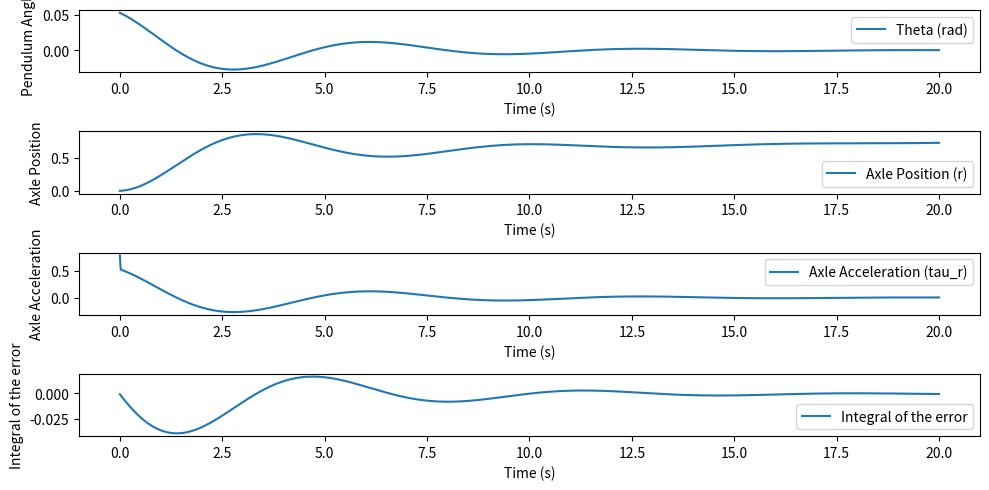

Write the Python code that produced this figure.
import numpy as np
import matplotlib.pyplot as plt
from scipy.integrate import solve_ivp

# PID Controller for tau_r
def pid_control(theta, theta_dot, Kp, Ki, Kd, integral, prev_error, dt):
    error = -theta  # Want to stabilize at theta = 0
    integral += np.clip(error * dt, -integrator_max, integrator_max)  # Anti-windup
    derivative = (error - prev_error) / dt
    control_signal = Kp * error + Ki * integral + Kd * derivative
    control_signal = np.clip(control_signal, -tau_r_max, tau_r_max)  # Clip the control signal
    return -control_signal, integral, error

def inverted_pendulum_dynamics(X, m, l, I_p, g, Kp, Ki, Kd, integral, prev_error, dt):
    r, r_dot, theta, theta_dot = X

    # Simulate ground contact
    if (abs(theta) > np.pi/2):
        return [0, 0, 0, 0], integral, prev_error, 0, integral  # Pendulum has fallen over

    # Compute mass matrix determinant
    det_M = m * I_p + m**2 * l**2 * (1 - np.cos(theta)**2)
    if (det_M < 1e-6):
        print('Singular mass matrix')
        return [0, 0, 0, 0], integral, prev_error, 0, integral  # Singular mass matrix

    # PID control for tau_r
    tau_r, integral, prev_error = pid_control(theta, theta_dot, Kp, Ki, Kd, integral, prev_error, dt)
    tau_theta = 0  # No direct torque on the pendulum

    # Compute accelerations
    r_ddot = ((m * l**2 + I_p) * (m * l * theta_dot**2 * np.sin(theta) + tau_r)
              - m * l * np.cos(theta) * (m * g * l * np.sin(theta) + tau_theta)) / det_M

    theta_ddot = (-m * l * np.cos(theta) * (m * l * theta_dot**2 * np.sin(theta) + tau_r)
                  + m * (m * g * l * np.sin(theta) + tau_theta)) / det_M

    return [r_dot, r_ddot, theta_dot, theta_ddot], integral, prev_error, tau_r, integral

# Simulation parameters
time_span = (0, 20)  # Simulate for 10 seconds
initial_conditions = [0, 0, np.pi/60, 0]  # [r, r_dot, theta, theta_dot]

# System parameters
m = 1.0 # newton pendulum mass
l = 0.5 # meter long pendulum
I_p = 0.1 # kg m^2
g = 9.81 # m/s^2 of gravitational acceleration

# PID gains
Kp = 10 # Nm/rad
Ki = 0.0 # Nm/rad
Kd = 0.1 # Nm*s/rad
integral = 0
prev_error = 0

# Safety limits
global tau_r_max, integrator_max
tau_r_max = 4 # Maximum torque that can be applied to the axle based on the motor, in Nm
integrator_max = 0.5 # Maximum value of the integrator, in radians

# Time information
time_eval = np.linspace(time_span[0], time_span[1], 1000)
dt = time_eval[1] - time_eval[0]

def simulate():
    global integral, prev_error
    X = initial_conditions.copy()
    results = []
    for t in time_eval:
        dX, integral, prev_error, tau_r, integral = inverted_pendulum_dynamics(X, m, l, I_p, g, Kp, Ki, Kd, integral, prev_error, dt)
        X = [X[i] + dX[i] * dt for i in range(4)]
        results.append([t] + X + [tau_r, integral]) # [time, r, r_dot, theta, theta_dot, tau_r]
    return np.array(results)

simulation = simulate()

# Plot results
plt.figure(figsize=(10, 5))
plt.subplot(4, 1, 1)
plt.plot(simulation[:, 0], simulation[:, 3], label='Theta (rad)')
plt.xlabel('Time (s)')
plt.ylabel('Pendulum Angle')
plt.legend()

plt.subplot(4, 1, 2)
plt.plot(simulation[:, 0], simulation[:, 1], label='Axle Position (r)')
plt.xlabel('Time (s)')
plt.ylabel('Axle Position')
plt.legend()

plt.subplot(4, 1, 3)
plt.plot(simulation[:, 0], simulation[:, 5], label='Axle Acceleration (tau_r)')
plt.xlabel('Time (s)')
plt.ylabel('Axle Acceleration')
plt.legend()

# Integral of the error
plt.subplot(4, 1, 4)
plt.plot(simulation[:, 0], simulation[:, 6], label='Integral of the error')
plt.xlabel('Time (s)')
plt.ylabel('Integral of the error')
plt.legend()


plt.tight_layout()
plt.show()
